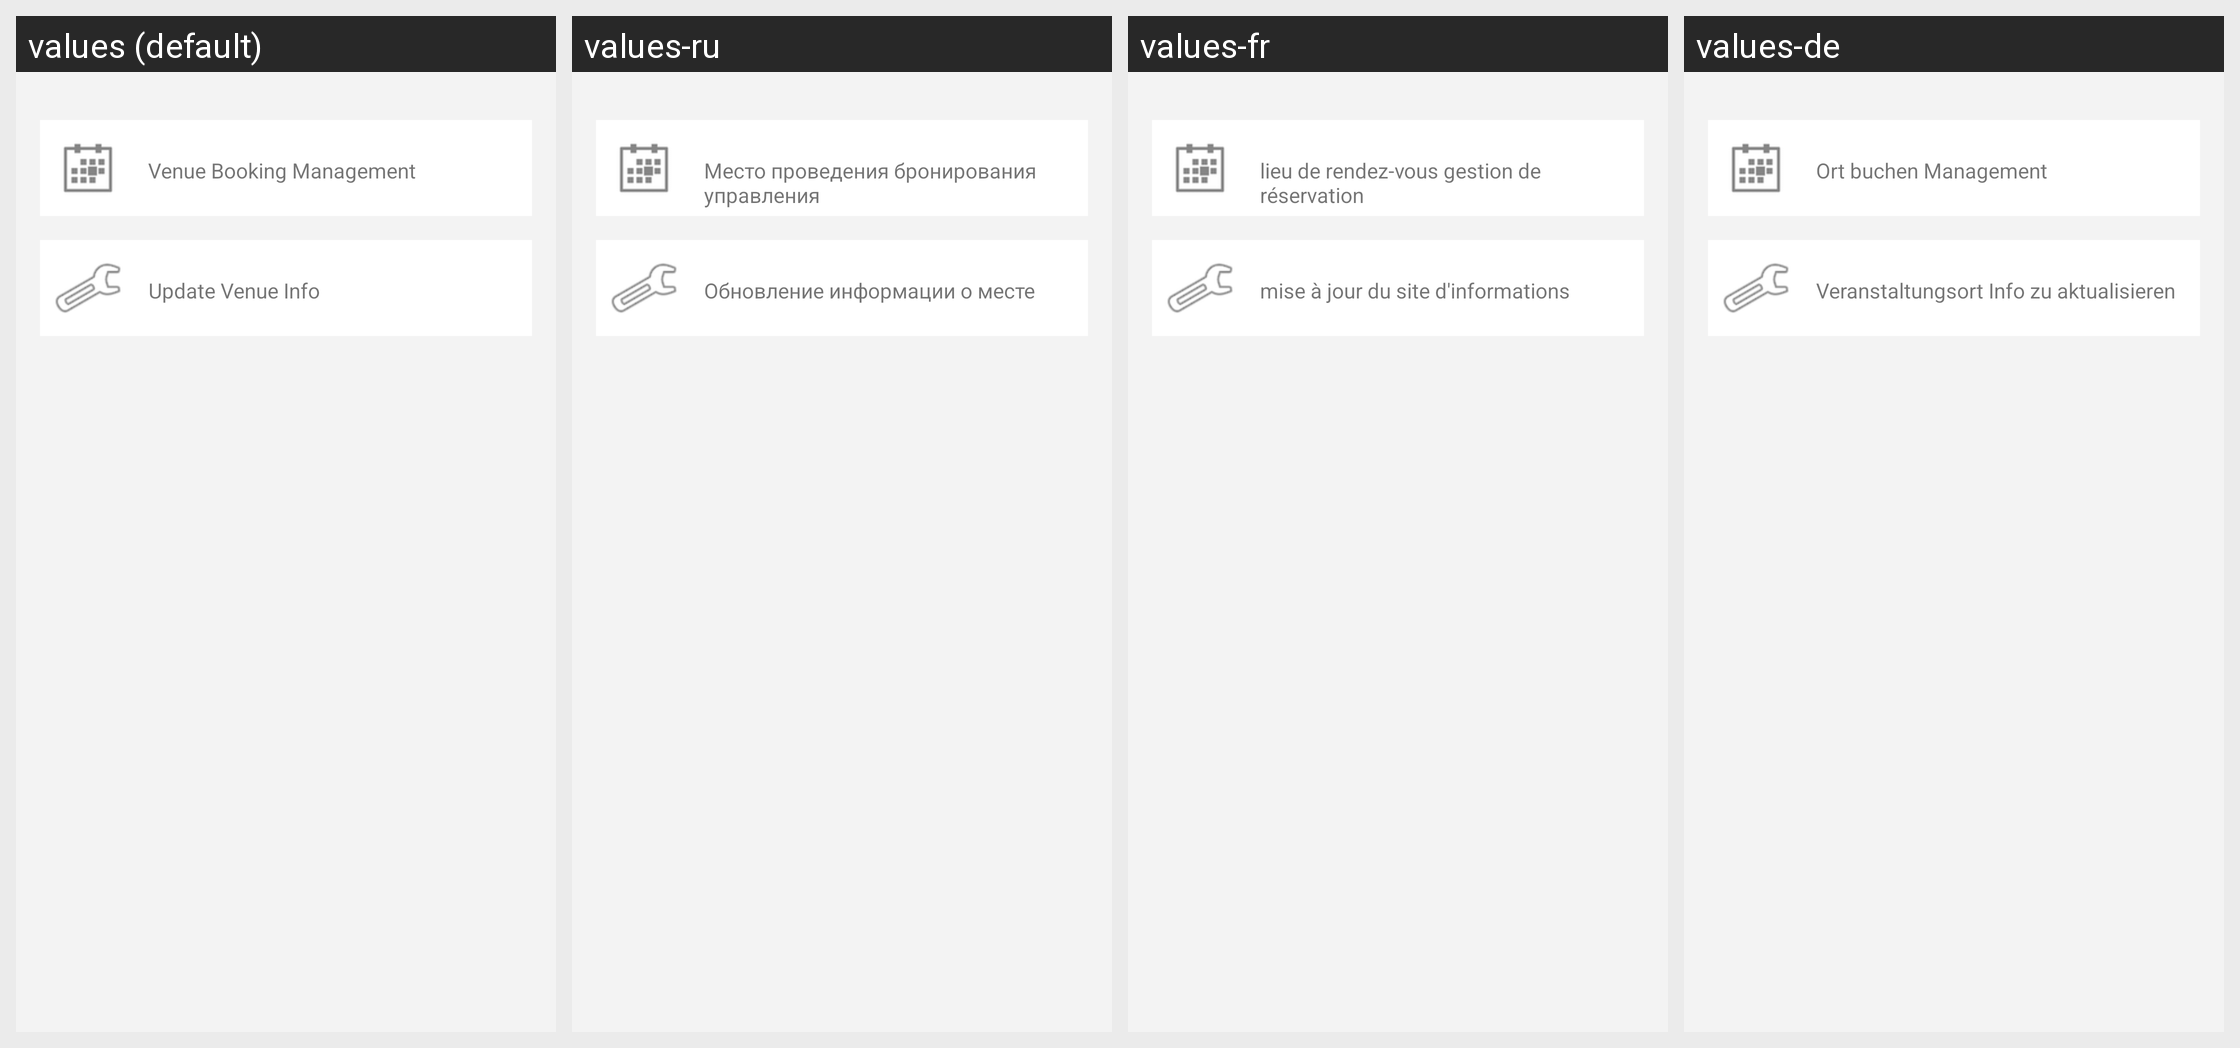

Locale-by-locale string values for the Android screen shown in this grid:
Android screen res/layout/ome_activity_venue_owner_main.xml rendered under 4 locales, left to right: values (default), values-ru, values-fr, values-de. Device: Nexus 5 (rendered at 1080×1920; each locale shown at half size, 540×960, under a caption strip naming it); theme Theme.Playround.Base.
Other locales in the repository, not shown: values-es, values-id, values-in, values-nl, values-pt, values-pt-rBR, values-zh, values-zh-rHK, values-zh-rTW.
Strings drawn on this screen, with the default value and each locale's value (text and hints the layout hard-codes, and strings that could not be matched under every locale, appear in the picture but are not listed):

OMEPARSEVENUEOWNERBOOKMANAGEMENT
  values: Venue Booking Management
  values-ru: Место проведения бронирования управления
  values-fr: lieu de rendez-vous gestion de réservation
  values-de: Ort buchen Management

OMEPARSEVENUEOWNERUPDATE
  values: Update Venue Info
  values-ru: Обновление информации о месте
  values-fr: mise à jour du site d'informations
  values-de: Veranstaltungsort Info zu aktualisieren
